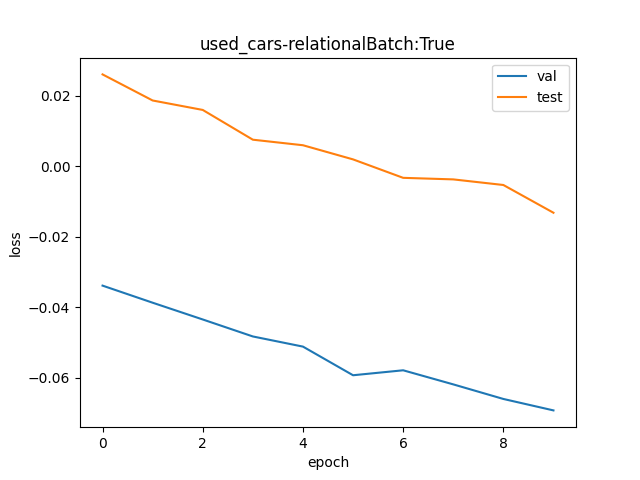

Values plotted in this chart, from the file beside it:
val, test
0.9667, 1.026
0.962, 1.019
0.9574, 1.016
0.9528, 1.008
0.9501, 1.006
0.9424, 1.002
0.9437, 0.9967
0.94, 0.9963
0.9361, 0.9947
0.933, 0.9869
